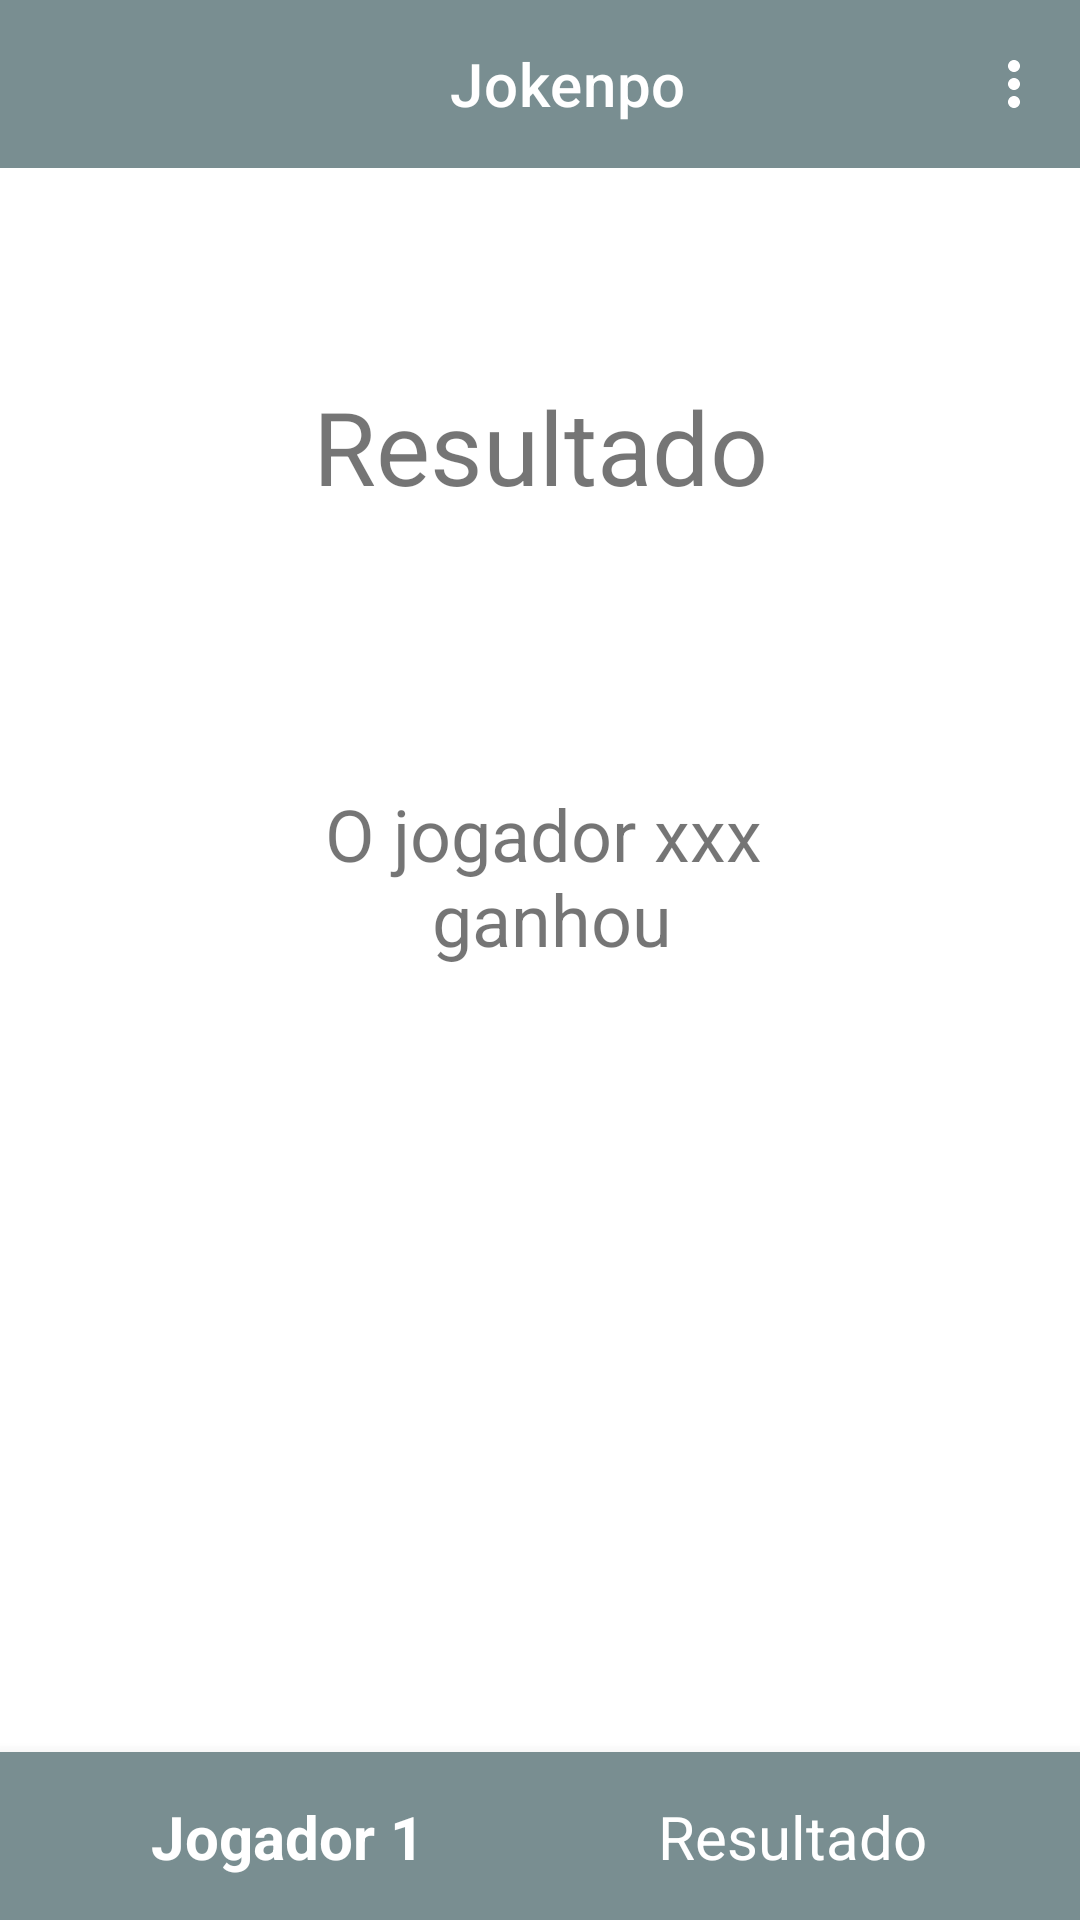

Reconstruct the res/layout file that produces this screen, plus the resources it refers to.
<!-- AndroidManifest.xml: application theme Theme.Jokenpo -->
<!-- res/layout/activity_main4.xml -->
<?xml version="1.0" encoding="utf-8"?>
<androidx.drawerlayout.widget.DrawerLayout xmlns:android="http://schemas.android.com/apk/res/android"
    xmlns:app="http://schemas.android.com/apk/res-auto"
    xmlns:tools="http://schemas.android.com/tools"
    android:layout_width="match_parent"
    android:layout_height="match_parent"
    tools:openDrawer="start"
    tools:context=".MainActivity4">
    <androidx.constraintlayout.widget.ConstraintLayout
        android:layout_width="match_parent"
        android:layout_height="match_parent">

        <TextView
            android:id="@+id/textView4"
            android:layout_width="wrap_content"
            android:layout_height="wrap_content"
            android:layout_marginStart="150dp"
            android:layout_marginTop="70dp"
            android:layout_marginEnd="150dp"
            android:text="@string/resultado"
            android:textSize="34sp"
            app:layout_constraintEnd_toEndOf="parent"
            app:layout_constraintStart_toStartOf="parent"
            app:layout_constraintTop_toBottomOf="@+id/toolbar4" />

        <TextView
            android:id="@+id/textView5"
            android:layout_width="wrap_content"
            android:layout_height="wrap_content"
            android:text="@string/win"
            android:textSize="24sp"
            android:gravity="center"
            app:layout_constraintBottom_toTopOf="@+id/bottomNav"
            app:layout_constraintEnd_toEndOf="parent"
            app:layout_constraintHorizontal_bias="0.52"
            app:layout_constraintStart_toStartOf="parent"
            app:layout_constraintTop_toTopOf="@+id/toolbar4" />

        <androidx.appcompat.widget.Toolbar
        android:id="@+id/toolbar4"
        android:layout_width="0dp"
        android:layout_height="wrap_content"
        android:background="@color/purple_200"
        android:minHeight="?attr/actionBarSize"
        android:theme="?attr/actionBarTheme"
        app:contentInsetStart="150dp"
        app:contentInsetStartWithNavigation="150dp"
        app:layout_constraintEnd_toEndOf="parent"
        app:layout_constraintStart_toStartOf="parent"
        app:layout_constraintTop_toTopOf="parent"
        app:menu="@menu/second_screen_menu"
        app:popupTheme="@style/ToolBarPopupStyle"
        app:title="@string/app_name" />

        <com.google.android.material.bottomnavigation.BottomNavigationView
            android:id="@+id/bottomNav"
            android:layout_width="match_parent"
            android:layout_height="56dp"
            android:background="@color/purple_200"
            app:itemPaddingBottom="20dp"
            app:itemPaddingTop="10dp"
            app:itemTextAppearanceActive="@style/BottomNavigationView.Active"
            app:itemTextAppearanceInactive="@style/BottomNavigationView"
            app:itemTextColor="@color/white"
            app:layout_constraintBottom_toBottomOf="parent"
            app:layout_constraintEnd_toEndOf="parent"
            app:layout_constraintStart_toStartOf="parent"
            app:menu="@menu/bottom_nav_menu" />

    </androidx.constraintlayout.widget.ConstraintLayout>

    <com.google.android.material.navigation.NavigationView
        android:id="@+id/navView"
        android:layout_width="match_parent"
        android:layout_height="match_parent"
        android:layout_gravity="start"
        app:headerLayout="@layout/menu_header"
        app:menu="@menu/drawer_menu" />
</androidx.drawerlayout.widget.DrawerLayout>
<!-- res/layout/menu_header.xml (included above) -->
<?xml version="1.0" encoding="utf-8"?>
<androidx.constraintlayout.widget.ConstraintLayout xmlns:android="http://schemas.android.com/apk/res/android"
    xmlns:app="http://schemas.android.com/apk/res-auto"
    xmlns:tools="http://schemas.android.com/tools"
    android:layout_width="match_parent"
    android:layout_height="200dp"
    android:background="@color/purple_200">

    <TextView
        android:id="@+id/textView2"
        android:layout_width="wrap_content"
        android:layout_height="wrap_content"
        android:layout_marginStart="50dp"
        android:text="@string/app_name"
        android:textColor="@color/white"
        android:textSize="34sp"
        app:layout_constraintBottom_toBottomOf="parent"
        app:layout_constraintStart_toStartOf="parent"
        app:layout_constraintTop_toTopOf="parent" />
</androidx.constraintlayout.widget.ConstraintLayout>
<!-- resources referenced by this layout -->
<resources>
  <color name="purple_200">#798e91</color>
  <color name="white">#FFFFFFFF</color>
  <string name="app_name">Jokenpo</string>
  <string name="resultado"> Resultado </string>
  <string name="win">O jogador xxx \nganhou</string>
  <style name="BottomNavigationView" parent="@style/TextAppearance.AppCompat.Caption">
          <item name="android:textSize">20dp</item>
      </style>
  <style name="BottomNavigationView.Active" parent="@style/TextAppearance.AppCompat.Caption">
          <item name="android:textSize">20dp</item>
      </style>
  <style name="ToolBarPopupStyle">
          <item name="android:textColorPrimary">@color/white</item>
          <item name="popupMenuBackground">@color/purple_200</item>
      </style>
  <style name="Theme.Jokenpo" parent="Theme.MaterialComponents.DayNight.DarkActionBar">
          
          <item name="colorPrimary">@color/purple_500</item>
          <item name="colorPrimaryVariant">@color/purple_700</item>
          <item name="colorOnPrimary">@color/white</item>
          
          <item name="colorSecondary">@color/teal_200</item>
          <item name="colorSecondaryVariant">@color/teal_700</item>
          <item name="colorOnSecondary">@color/black</item>
          
          <item name="android:statusBarColor" tools:targetApi="l">?attr/colorPrimaryVariant</item>
          
      </style>
  <color name="purple_500">#FF797979</color>
  <color name="purple_700">#FF3700B3</color>
  <color name="teal_200">#FF03DAC5</color>
  <color name="teal_700">#FF018786</color>
  <color name="black">#FF000000</color>
</resources>
